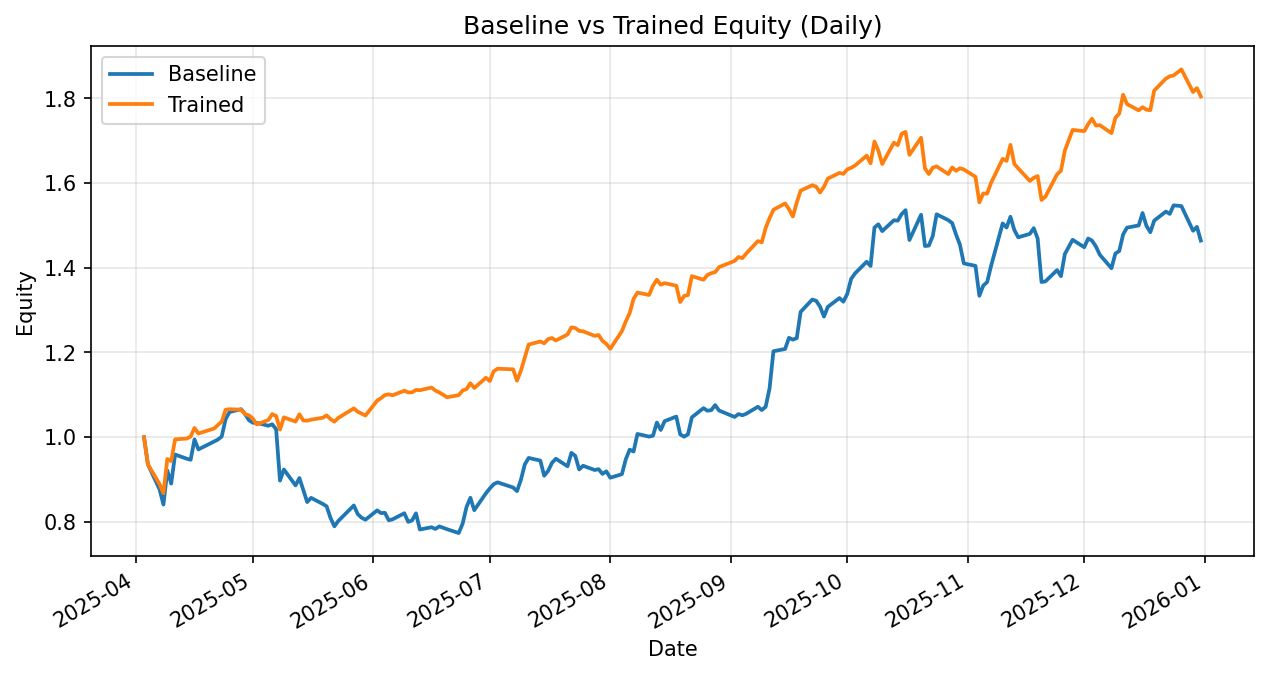

Data behind this chart, as committed beside it:
date, daily_return_x, equity_baseline, daily_return_y, equity_trained
2025-04-03, 0.0, 1.0, 0.0, 1.0
2025-04-04, -0.06422, 0.9358, -0.06422, 0.9358
2025-04-07, -0.06294, 0.8769, -0.04996, 0.889
2025-04-08, -0.04115, 0.8408, -0.02413, 0.8676
2025-04-09, 0.09552, 0.9211, 0.09326, 0.9485
2025-04-10, -0.03344, 0.8903, -0.005264, 0.9435
2025-04-11, 0.0771, 0.959, 0.05439, 0.9948
2025-04-14, -0.01025, 0.9491, 0.001821, 0.9966
2025-04-15, -0.002637, 0.9466, 0.004827, 1.001
2025-04-16, 0.05068, 0.9946, 0.02024, 1.022
2025-04-17, -0.02363, 0.9711, -0.0128, 1.009
2025-04-21, 0.01875, 0.9893, 0.01159, 1.02
2025-04-22, 0.004896, 0.9942, 0.007795, 1.028
2025-04-23, 0.007308, 1.001, 0.008006, 1.036
2025-04-24, 0.04102, 1.043, 0.02717, 1.065
2025-04-25, 0.01601, 1.059, 0.001324, 1.066
2025-04-28, 0.006475, 1.066, -0.001188, 1.065
2025-04-29, -0.01068, 1.055, -0.009956, 1.054
2025-04-30, -0.01379, 1.04, -0.002443, 1.052
2025-05-01, -0.005747, 1.034, -0.007157, 1.044
2025-05-02, -0.0003405, 1.034, -0.01351, 1.03
2025-05-05, -0.006603, 1.027, 0.01024, 1.041
2025-05-06, 0.003324, 1.03, 0.01329, 1.054
2025-05-07, -0.01118, 1.019, -0.004176, 1.05
2025-05-08, -0.1192, 0.8974, -0.03052, 1.018
2025-05-09, 0.02933, 0.9237, 0.02837, 1.047
2025-05-12, -0.04073, 0.8861, -0.009651, 1.037
2025-05-13, 0.0196, 0.9034, 0.01678, 1.054
2025-05-14, -0.03186, 0.8747, -0.01394, 1.039
2025-05-15, -0.03199, 0.8467, -0.0004041, 1.039
2025-05-16, 0.0118, 0.8567, 0.002225, 1.041
2025-05-19, -0.0168, 0.8423, 0.004391, 1.046
2025-05-20, -0.006616, 0.8367, 0.005328, 1.051
2025-05-21, -0.03284, 0.8092, -0.008333, 1.043
2025-05-22, -0.02461, 0.7893, -0.00586, 1.037
2025-05-23, 0.01615, 0.8021, 0.008595, 1.045
2025-05-27, 0.04568, 0.8387, 0.0215, 1.068
2025-05-28, -0.02422, 0.8184, -0.007315, 1.06
2025-05-29, -0.01052, 0.8098, -0.004365, 1.056
2025-05-30, -0.005891, 0.805, -0.00422, 1.051
2025-06-02, 0.02741, 0.8271, 0.03337, 1.086
2025-06-03, -0.007759, 0.8207, 0.005559, 1.092
2025-06-04, 0.0007699, 0.8213, 0.00658, 1.099
2025-06-05, -0.02158, 0.8036, 0.00159, 1.101
2025-06-06, 0.003125, 0.8061, -0.001886, 1.099
2025-06-09, 0.01769, 0.8203, 0.00966, 1.11
2025-06-10, -0.02474, 0.8, -0.003488, 1.106
2025-06-11, 0.004184, 0.8034, 0.0001555, 1.106
2025-06-12, 0.02073, 0.82, 0.005025, 1.111
2025-06-13, -0.04655, 0.7819, -0.0005831, 1.111
2025-06-16, 0.006959, 0.7873, 0.005682, 1.117
2025-06-17, -0.005113, 0.7833, -0.006347, 1.11
2025-06-18, 0.00769, 0.7893, -0.003943, 1.106
2025-06-20, -0.008528, 0.7826, -0.01039, 1.094
2025-06-23, -0.01144, 0.7736, 0.004622, 1.099
2025-06-24, 0.02829, 0.7955, 0.009928, 1.11
2025-06-25, 0.0494, 0.8348, 0.002927, 1.113
2025-06-26, 0.02646, 0.8569, 0.01248, 1.127
2025-06-27, -0.03423, 0.8276, -0.009914, 1.116
2025-06-30, 0.0482, 0.8674, 0.02158, 1.14
... 128 more rows
